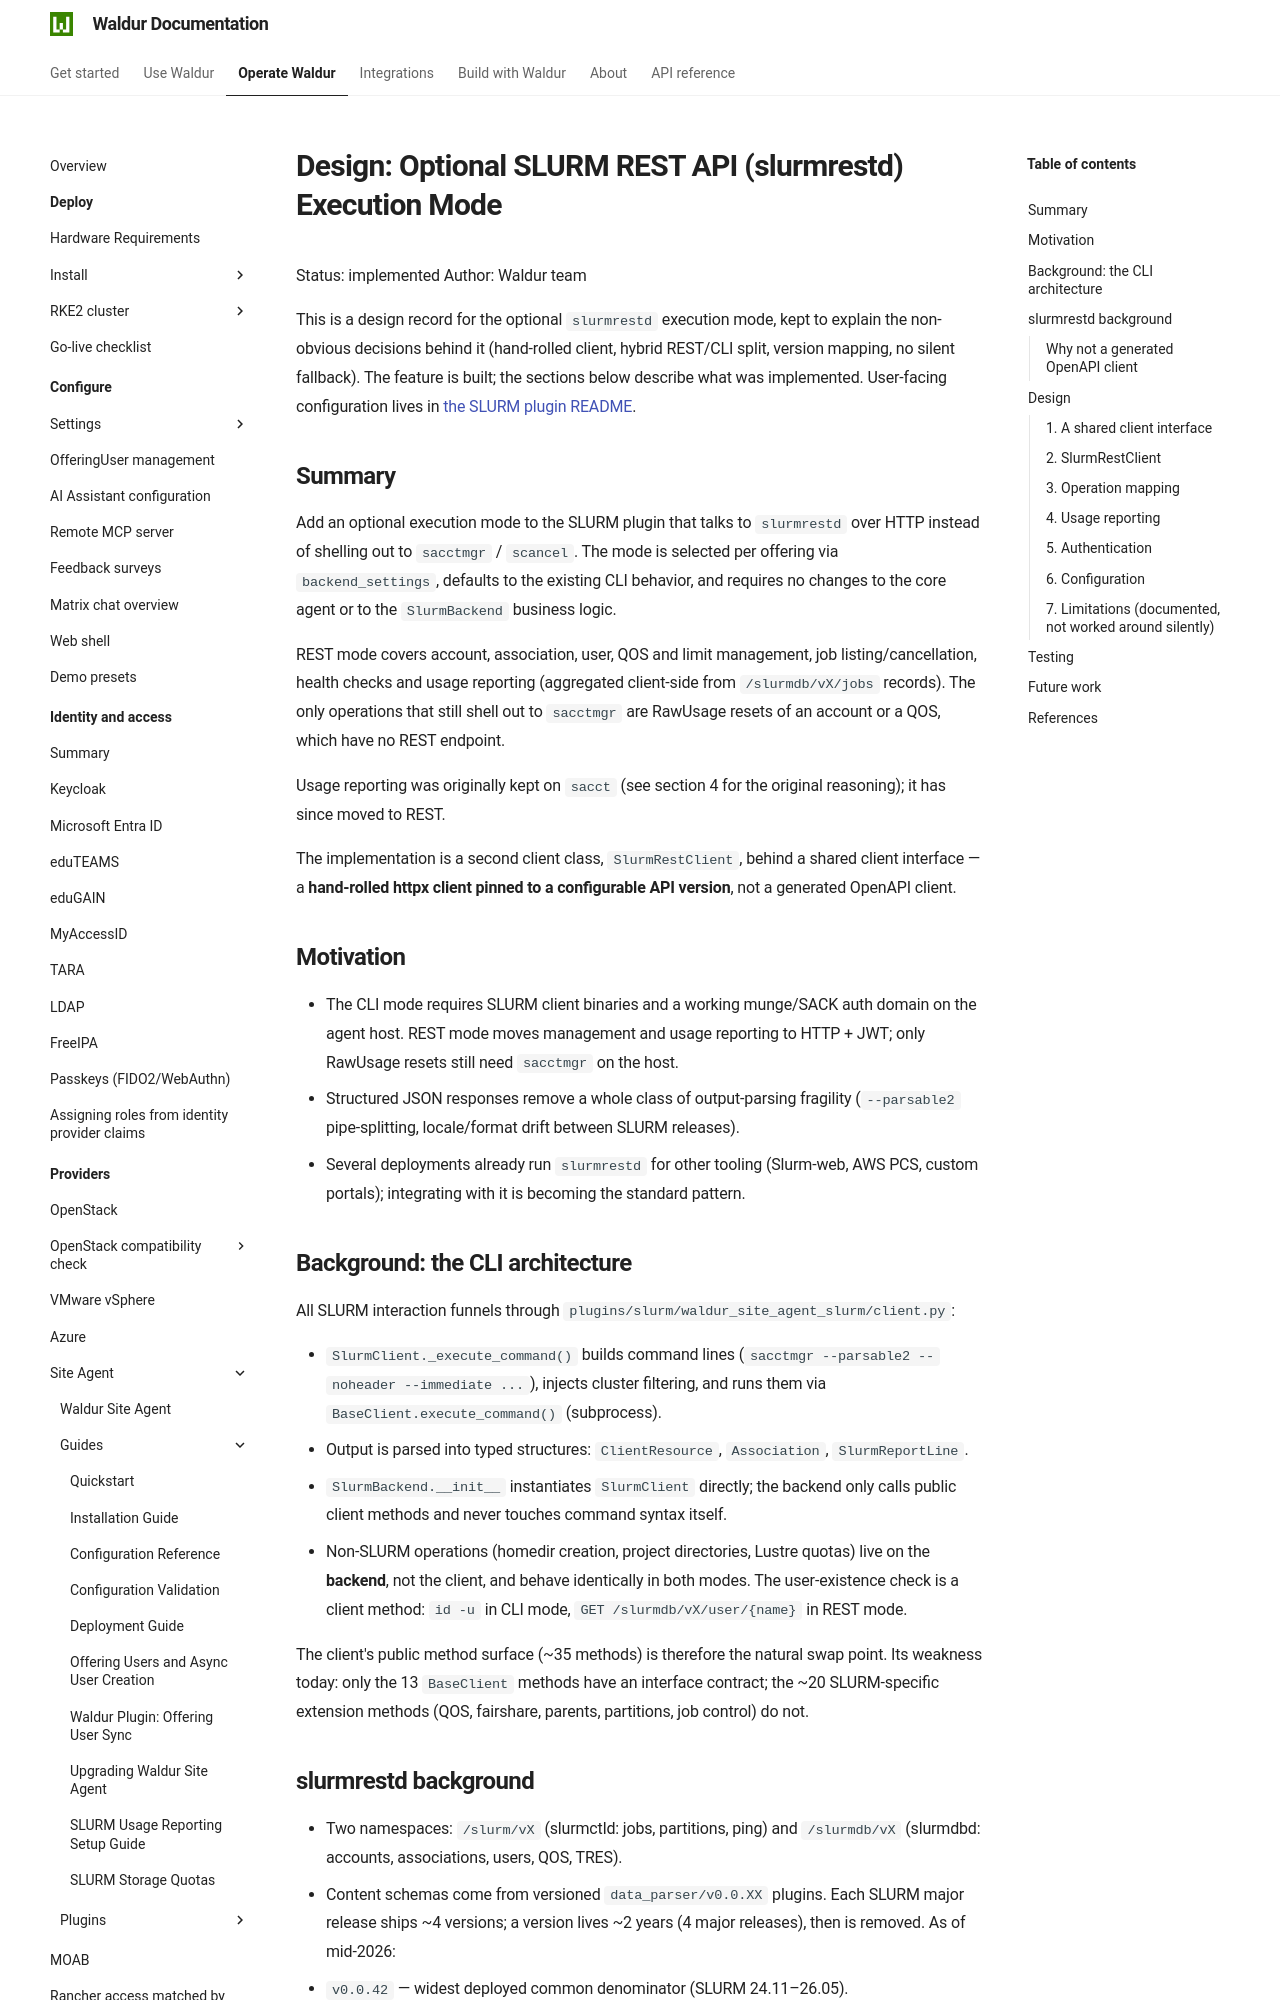

repository: waldur/waldur-docs · page: latest/admin-guide/providers/site-agent/docs/slurm-rest-api-design/index.html · generator: mkdocs

# Design: Optional SLURM REST API (slurmrestd) Execution Mode

<!-- EXTERNAL DOCUMENT
Source: https://code.opennodecloud.com/waldur/waldur-site-agent.git
Branch: main
Remote Path: docs//slurm-rest-api-design.md
Local Path: docs/admin-guide/providers/site-agent/docs/
Last Sync: 2026-10-21T17:51:54.703490

WARNING: This file is automatically synchronized from the source repository.
DO NOT EDIT this file directly. Changes will be overwritten.
Edit the source at: https://code.opennodecloud.com/waldur/waldur-site-agent.git/-/tree/main/docs//slurm-rest-api-design.md
-->


Status: implemented
Author: Waldur team

This is a design record for the optional `slurmrestd` execution mode, kept
to explain the non-obvious decisions behind it (hand-rolled client, hybrid
REST/CLI split, version mapping, no silent fallback). The feature is built;
the sections below describe what was implemented. User-facing configuration
lives in [the SLURM plugin README](../plugins/slurm/README.md).

## Summary

Add an optional execution mode to the SLURM plugin that talks to
`slurmrestd` over HTTP instead of shelling out to `sacctmgr` /
`scancel`. The mode is selected per offering via `backend_settings`,
defaults to the existing CLI behavior, and requires no changes to the
core agent or to the `SlurmBackend` business logic.

REST mode covers account, association, user, QOS and limit management,
job listing/cancellation, health checks and usage reporting (aggregated
client-side from `/slurmdb/vX/jobs` records). The only operations that
still shell out to `sacctmgr` are RawUsage resets of an account or a
QOS, which have no REST endpoint.

Usage reporting was originally kept on `sacct` (see section 4 for the
original reasoning); it has since moved to REST.

The implementation is a second client class, `SlurmRestClient`, behind a
shared client interface — a **hand-rolled httpx client pinned to a
configurable API version**, not a generated OpenAPI client.

## Motivation

- The CLI mode requires SLURM client binaries and a working
  munge/SACK auth domain on the agent host. REST mode moves management
  and usage reporting to HTTP + JWT; only RawUsage resets still need
  `sacctmgr` on the host.
- Structured JSON responses remove a whole class of output-parsing
  fragility (`--parsable2` pipe-splitting, locale/format drift between
  SLURM releases).
- Several deployments already run `slurmrestd` for other tooling
  (Slurm-web, AWS PCS, custom portals); integrating with it is becoming
  the standard pattern.

## Background: the CLI architecture

All SLURM interaction funnels through
`plugins/slurm/waldur_site_agent_slurm/client.py`:

- `SlurmClient._execute_command()` builds command lines
  (`sacctmgr --parsable2 --noheader --immediate ...`), injects cluster
  filtering, and runs them via `BaseClient.execute_command()`
  (subprocess).
- Output is parsed into typed structures: `ClientResource`,
  `Association`, `SlurmReportLine`.
- `SlurmBackend.__init__` instantiates `SlurmClient` directly; the
  backend only calls public client methods and never touches command
  syntax itself.
- Non-SLURM operations (homedir creation, project directories, Lustre
  quotas) live on the **backend**, not the client, and behave
  identically in both modes. The user-existence check is a client
  method: `id -u` in CLI mode, `GET /slurmdb/vX/user/{name}` in REST
  mode.

The client's public method surface (~35 methods) is therefore the
natural swap point. Its weakness today: only the 13 `BaseClient`
methods have an interface contract; the ~20 SLURM-specific extension
methods (QOS, fairshare, parents, partitions, job control) do not.
